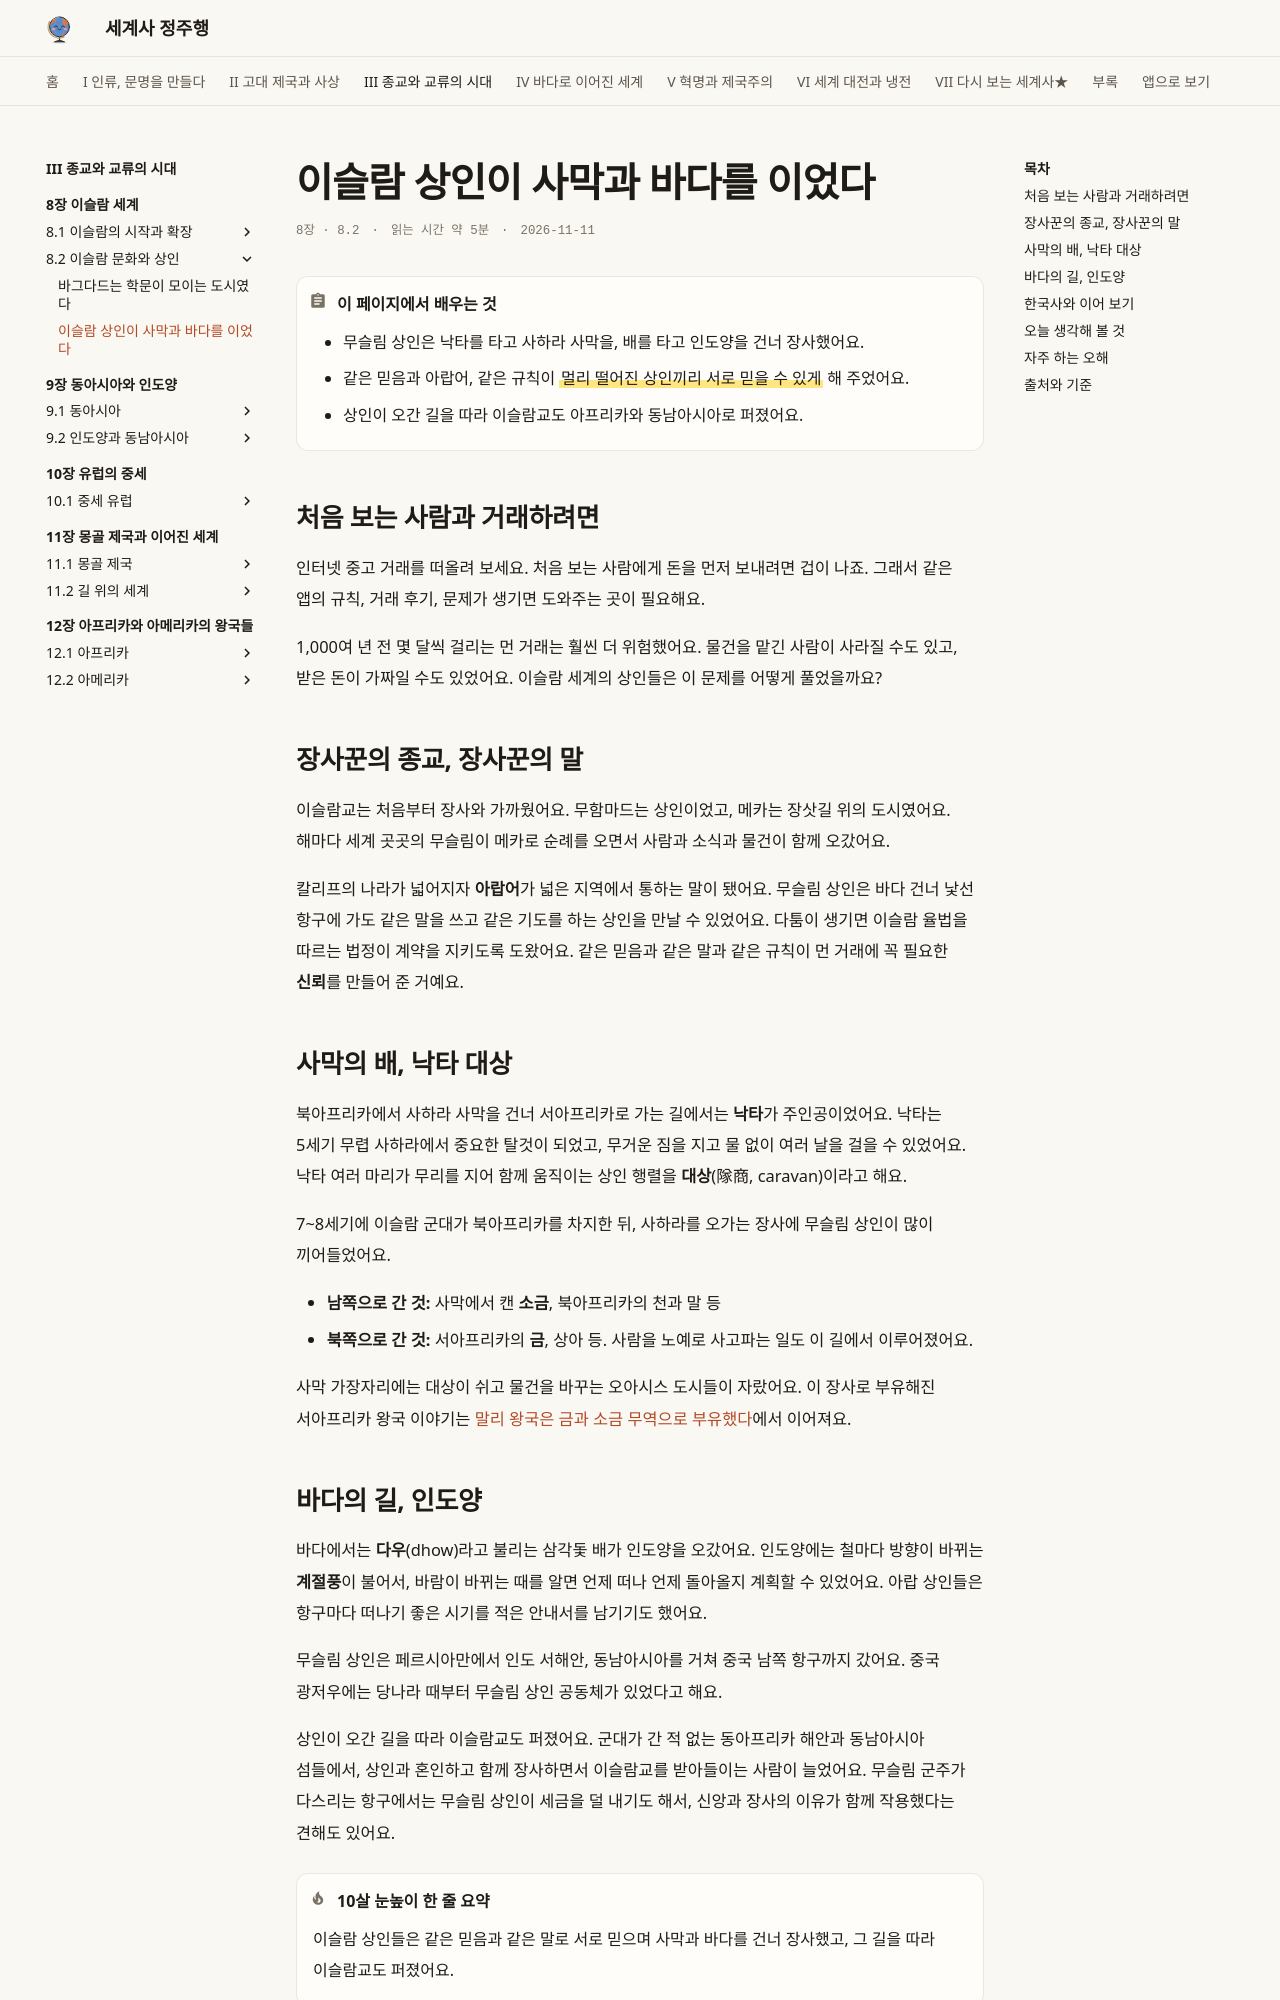

repository: history-jungjuhang/world-history · page: part3/ch08/muslim-merchants/index.html · generator: mkdocs

# 이슬람 상인이 사막과 바다를 이었다

<p class="ep-meta"><span>8장 · 8.2</span><span>읽는 시간 약 5분</span><span>2026-11-11</span></p>

!!! abstract "이 페이지에서 배우는 것"
    - 무슬림 상인은 낙타를 타고 사하라 사막을, 배를 타고 인도양을 건너 장사했어요.
    - 같은 믿음과 아랍어, 같은 규칙이 ==멀리 떨어진 상인끼리 서로 믿을 수 있게== 해 주었어요.
    - 상인이 오간 길을 따라 이슬람교도 아프리카와 동남아시아로 퍼졌어요.

## 처음 보는 사람과 거래하려면

인터넷 중고 거래를 떠올려 보세요. 처음 보는 사람에게 돈을 먼저 보내려면 겁이 나죠. 그래서 같은 앱의 규칙, 거래 후기, 문제가 생기면 도와주는 곳이 필요해요.

1,000여 년 전 몇 달씩 걸리는 먼 거래는 훨씬 더 위험했어요. 물건을 맡긴 사람이 사라질 수도 있고, 받은 돈이 가짜일 수도 있었어요. 이슬람 세계의 상인들은 이 문제를 어떻게 풀었을까요?

## 장사꾼의 종교, 장사꾼의 말

이슬람교는 처음부터 장사와 가까웠어요. 무함마드는 상인이었고, 메카는 장삿길 위의 도시였어요. 해마다 세계 곳곳의 무슬림이 메카로 순례를 오면서 사람과 소식과 물건이 함께 오갔어요.

칼리프의 나라가 넓어지자 **아랍어**가 넓은 지역에서 통하는 말이 됐어요. 무슬림 상인은 바다 건너 낯선 항구에 가도 같은 말을 쓰고 같은 기도를 하는 상인을 만날 수 있었어요. 다툼이 생기면 이슬람 율법을 따르는 법정이 계약을 지키도록 도왔어요. 같은 믿음과 같은 말과 같은 규칙이 먼 거래에 꼭 필요한 **신뢰**를 만들어 준 거예요.

## 사막의 배, 낙타 대상

북아프리카에서 사하라 사막을 건너 서아프리카로 가는 길에서는 **낙타**가 주인공이었어요. 낙타는 5세기 무렵 사하라에서 중요한 탈것이 되었고, 무거운 짐을 지고 물 없이 여러 날을 걸을 수 있었어요. 낙타 여러 마리가 무리를 지어 함께 움직이는 상인 행렬을 **대상**(隊商, caravan)이라고 해요.

7~8세기에 이슬람 군대가 북아프리카를 차지한 뒤, 사하라를 오가는 장사에 무슬림 상인이 많이 끼어들었어요.

- **남쪽으로 간 것:** 사막에서 캔 **소금**, 북아프리카의 천과 말 등
- **북쪽으로 간 것:** 서아프리카의 **금**, 상아 등. 사람을 노예로 사고파는 일도 이 길에서 이루어졌어요.

사막 가장자리에는 대상이 쉬고 물건을 바꾸는 오아시스 도시들이 자랐어요. 이 장사로 부유해진 서아프리카 왕국 이야기는 [말리 왕국은 금과 소금 무역으로 부유했다](../ch12/mali.md)에서 이어져요.
